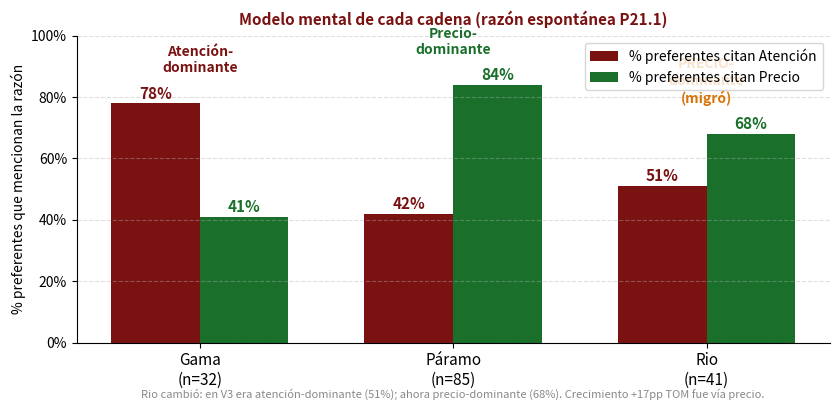
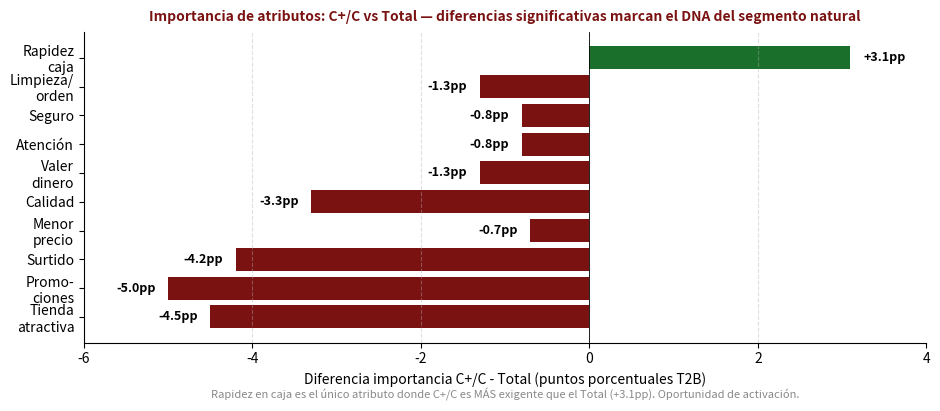
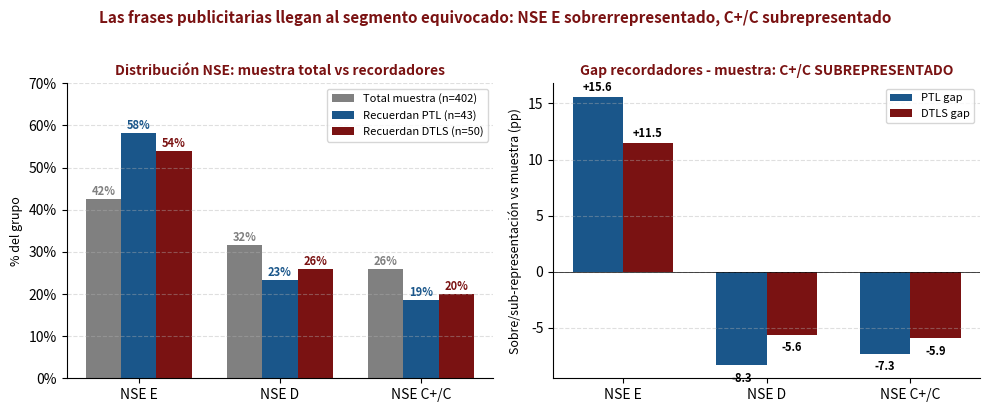
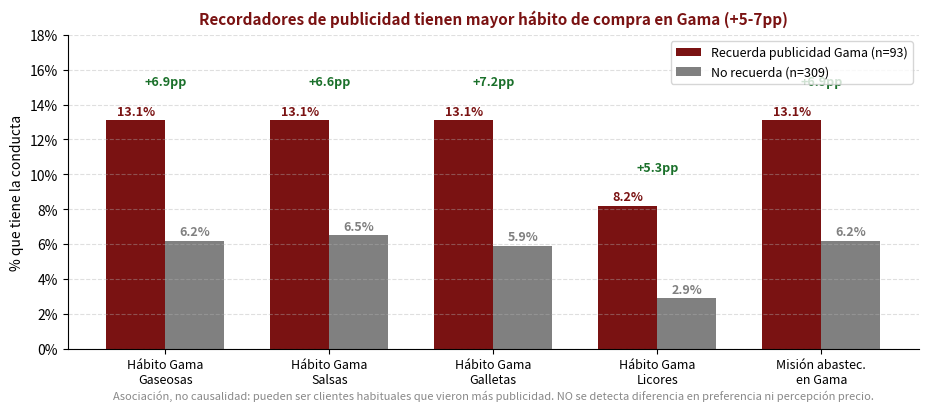
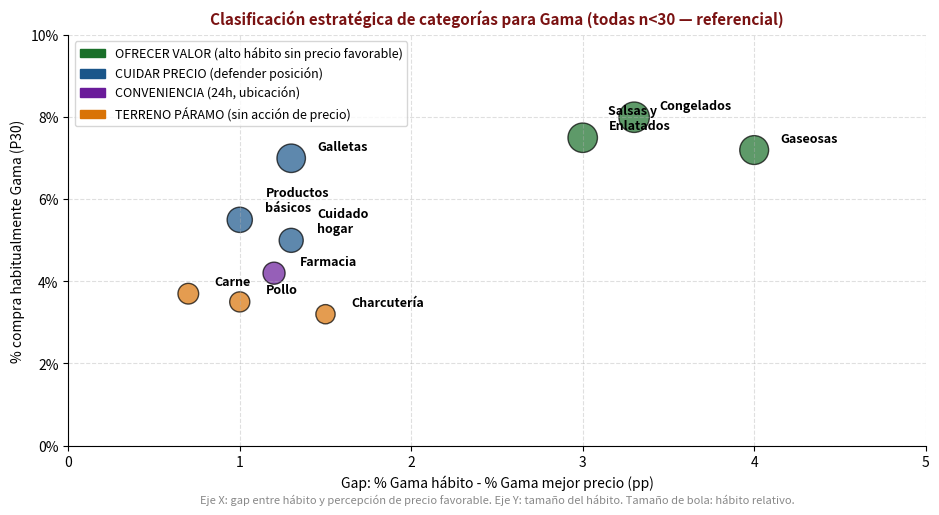
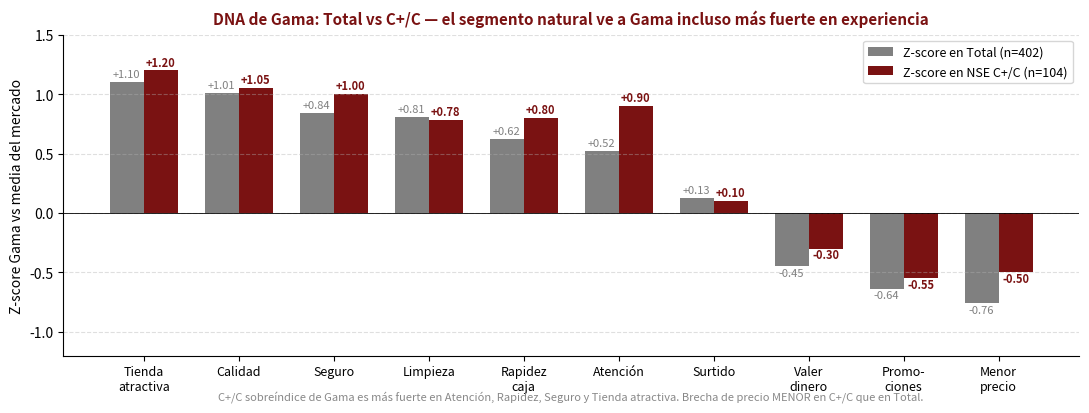

The script that saved these images, in order:
"""Charts V7 nuevos (los que CU-9 no generó).
CU-9 ya generó: cu9_dna_gama_total.png, cu9_heatmap_p23_total.png, cu9_mds_Total/CC/PrefGama.png
V7 nuevos: modelo mental (Rio migrado), P22 Total vs C+/C, perfil recordadores PTL/DTLS,
re-segmentación recall, categorías ofrecer valor vs cuidar precio, DNA Total vs C+/C.
"""
import sys
sys.stdout.reconfigure(encoding='utf-8')
import os
import matplotlib
matplotlib.use('Agg')
import matplotlib.pyplot as plt
import matplotlib.patches as mpatches
import numpy as np

CHARTS_DIR = r"C:\rAUL\03-projects\consultoria-externa\gama-notoriedad-2026\03-deck\V7\charts"
os.makedirs(CHARTS_DIR, exist_ok=True)

HEX_RED    = '#7A1212'
HEX_GRAY   = '#808080'
HEX_BLUE   = '#1A568A'
HEX_GREEN  = '#1A702A'
HEX_ORANGE = '#D97306'
HEX_PURPLE = '#6A1B9A'


def save(fig, name):
    path = os.path.join(CHARTS_DIR, f"{name}.png")
    fig.savefig(path, dpi=200, bbox_inches='tight', facecolor='white')
    plt.close(fig)
    print(f"  {name}.png")
    return path


# V7-C1 — Modelo mental Atención vs Precio (con Rio migrado)
def chart_modelo_mental_rio_migrado():
    cadenas = ['Gama\n(n=32)', 'Páramo\n(n=85)', 'Rio\n(n=41)']
    atencion = [78, 42, 51]
    precio = [41, 84, 68]
    x = np.arange(len(cadenas))
    w = 0.35
    fig, ax = plt.subplots(figsize=(8.5, 4.5), dpi=200)
    b1 = ax.bar(x - w/2, atencion, w, label='% preferentes citan Atención', color=HEX_RED)
    b2 = ax.bar(x + w/2, precio, w, label='% preferentes citan Precio', color=HEX_GREEN)
    for bar, v in zip(b1, atencion):
        ax.text(bar.get_x()+bar.get_width()/2, bar.get_height()+1.5, f"{v}%", ha='center', fontsize=11, fontweight='bold', color=HEX_RED)
    for bar, v in zip(b2, precio):
        ax.text(bar.get_x()+bar.get_width()/2, bar.get_height()+1.5, f"{v}%", ha='center', fontsize=11, fontweight='bold', color=HEX_GREEN)
    # Anotaciones de modelo
    ax.annotate('Atención-\ndominante', xy=(0, 88), ha='center', fontsize=10, color=HEX_RED, fontweight='bold')
    ax.annotate('Precio-\ndominante', xy=(1, 94), ha='center', fontsize=10, color=HEX_GREEN, fontweight='bold')
    ax.annotate('PRECIO-\ndominante\n(migró)', xy=(2, 78), ha='center', fontsize=10, color=HEX_ORANGE, fontweight='bold')
    ax.set_xticks(x); ax.set_xticklabels(cadenas, fontsize=11)
    ax.set_ylabel('% preferentes que mencionan la razón', fontsize=10)
    ax.set_ylim(0, 100)
    ax.yaxis.set_major_formatter(plt.FuncFormatter(lambda v,_: f"{v:.0f}%"))
    ax.legend(fontsize=10, loc='upper right')
    ax.set_title('Modelo mental de cada cadena (razón espontánea P21.1)', fontsize=11, color=HEX_RED, fontweight='bold', pad=8)
    ax.grid(axis='y', linestyle='--', alpha=0.4)
    ax.spines[['top','right']].set_visible(False)
    ax.text(0.5, -0.18, 'Rio cambió: en V3 era atención-dominante (51%); ahora precio-dominante (68%). Crecimiento +17pp TOM fue vía precio.',
            ha='center', fontsize=8, color='#888', transform=ax.transAxes, style='italic')
    fig.tight_layout(rect=[0,0.05,1,1])
    return save(fig, 'V7C1_modelo_mental_rio_migrado')


# V7-C2 — P22 Importancia atributos Total vs C+/C (diferencias)
def chart_p22_importancia_diff():
    atributos = ['Rapidez\ncaja', 'Limpieza/\norden', 'Seguro', 'Atención', 'Valer\ndinero', 'Calidad',
                 'Menor\nprecio', 'Surtido', 'Promo-\nciones', 'Tienda\natractiva']
    total = [94.0, 97.5, 96.0, 96.0, 96.5, 97.5, 94.0, 95.5, 89.6, 84.3]
    cpc   = [97.1, 96.2, 95.2, 95.2, 95.2, 94.2, 93.3, 91.3, 84.6, 79.8]
    diff = [c - t for c, t in zip(cpc, total)]

    fig, ax = plt.subplots(figsize=(9.5, 4.5), dpi=200)
    colors = [HEX_GREEN if d > 0 else HEX_RED for d in diff]
    bars = ax.barh(atributos, diff, color=colors)
    for bar, d in zip(bars, diff):
        x_pos = d + 0.15 if d > 0 else d - 0.15
        ha = 'left' if d > 0 else 'right'
        ax.text(x_pos, bar.get_y()+bar.get_height()/2, f"{d:+.1f}pp",
                va='center', ha=ha, fontsize=9, fontweight='bold')
    ax.axvline(0, color='black', linewidth=0.6)
    ax.set_xlabel('Diferencia importancia C+/C - Total (puntos porcentuales T2B)', fontsize=10)
    ax.invert_yaxis()
    ax.set_xlim(-6, 4)
    ax.set_title('Importancia de atributos: C+/C vs Total — diferencias significativas marcan el DNA del segmento natural',
                 fontsize=10, color=HEX_RED, fontweight='bold', pad=8)
    ax.grid(axis='x', linestyle='--', alpha=0.4)
    ax.spines[['top','right']].set_visible(False)
    ax.text(0.5, -0.18, 'Rapidez en caja es el único atributo donde C+/C es MÁS exigente que el Total (+3.1pp). Oportunidad de activación.',
            ha='center', fontsize=8, color='#888', transform=ax.transAxes, style='italic')
    fig.tight_layout(rect=[0,0.05,1,1])
    return save(fig, 'V7C2_p22_importancia_diff_cpc_total')


# V7-C3 — Perfil recordadores PTL y DTLS por NSE
def chart_perfil_recordadores():
    fig, axes = plt.subplots(1, 2, figsize=(10, 4.0), dpi=200)
    nse = ['NSE E', 'NSE D', 'NSE C+/C']
    ptl = [58.1, 23.3, 18.6]
    dtls = [54.0, 26.0, 20.0]
    muestra = [42.5, 31.6, 25.9]  # distribución total muestra

    ax1 = axes[0]
    x = np.arange(len(nse))
    w = 0.25
    b1 = ax1.bar(x - w, muestra, w, label='Total muestra (n=402)', color=HEX_GRAY)
    b2 = ax1.bar(x, ptl, w, label='Recuerdan PTL (n=43)', color=HEX_BLUE)
    b3 = ax1.bar(x + w, dtls, w, label='Recuerdan DTLS (n=50)', color=HEX_RED)
    for bars, vals, col in [(b1, muestra, HEX_GRAY), (b2, ptl, HEX_BLUE), (b3, dtls, HEX_RED)]:
        for bar, v in zip(bars, vals):
            ax1.text(bar.get_x()+bar.get_width()/2, bar.get_height()+1, f"{v:.0f}%",
                     ha='center', fontsize=8, fontweight='bold', color=col)
    ax1.set_xticks(x); ax1.set_xticklabels(nse, fontsize=10)
    ax1.set_ylabel('% del grupo', fontsize=9)
    ax1.set_ylim(0, 70)
    ax1.yaxis.set_major_formatter(plt.FuncFormatter(lambda v,_: f"{v:.0f}%"))
    ax1.legend(fontsize=8, loc='upper right')
    ax1.set_title('Distribución NSE: muestra total vs recordadores', fontsize=10, color=HEX_RED, fontweight='bold')
    ax1.grid(axis='y', linestyle='--', alpha=0.4)
    ax1.spines[['top','right']].set_visible(False)

    # Panel 2: gap entre recordadores y muestra
    ax2 = axes[1]
    gap_ptl = [p - m for p, m in zip(ptl, muestra)]
    gap_dtls = [d - m for d, m in zip(dtls, muestra)]
    x2 = np.arange(len(nse))
    w2 = 0.35
    b1 = ax2.bar(x2 - w2/2, gap_ptl, w2, label='PTL gap', color=HEX_BLUE)
    b2 = ax2.bar(x2 + w2/2, gap_dtls, w2, label='DTLS gap', color=HEX_RED)
    for bars, vals in [(b1, gap_ptl), (b2, gap_dtls)]:
        for bar, v in zip(bars, vals):
            y_pos = v + 0.5 if v > 0 else v - 1.5
            ax2.text(bar.get_x()+bar.get_width()/2, y_pos, f"{v:+.1f}",
                     ha='center', fontsize=8, fontweight='bold')
    ax2.axhline(0, color='black', linewidth=0.5)
    ax2.set_xticks(x2); ax2.set_xticklabels(nse, fontsize=10)
    ax2.set_ylabel('Sobre/sub-representación vs muestra (pp)', fontsize=9)
    ax2.legend(fontsize=8, loc='upper right')
    ax2.set_title('Gap recordadores - muestra: C+/C SUBREPRESENTADO', fontsize=10, color=HEX_RED, fontweight='bold')
    ax2.grid(axis='y', linestyle='--', alpha=0.4)
    ax2.spines[['top','right']].set_visible(False)

    fig.suptitle('Las frases publicitarias llegan al segmento equivocado: NSE E sobrerrepresentado, C+/C subrepresentado',
                 fontsize=11, color=HEX_RED, fontweight='bold', y=1.02)
    fig.tight_layout()
    return save(fig, 'V7C3_perfil_recordadores')


# V7-C4 — Re-segmentación por recall (diferencias relevantes)
def chart_resegmentacion_recall():
    variables = ['Hábito Gama\nGaseosas', 'Hábito Gama\nSalsas', 'Hábito Gama\nGalletas',
                 'Hábito Gama\nLicores', 'Misión abastec.\nen Gama']
    recuerda = [13.1, 13.1, 13.1, 8.2, 13.1]
    no_recuerda = [6.2, 6.5, 5.9, 2.9, 6.2]
    x = np.arange(len(variables))
    w = 0.36

    fig, ax = plt.subplots(figsize=(9.5, 4.5), dpi=200)
    b1 = ax.bar(x - w/2, recuerda, w, label='Recuerda publicidad Gama (n=93)', color=HEX_RED)
    b2 = ax.bar(x + w/2, no_recuerda, w, label='No recuerda (n=309)', color=HEX_GRAY)
    for bar, v in zip(b1, recuerda):
        ax.text(bar.get_x()+bar.get_width()/2, bar.get_height()+0.3, f"{v:.1f}%",
                ha='center', fontsize=9, fontweight='bold', color=HEX_RED)
    for bar, v in zip(b2, no_recuerda):
        ax.text(bar.get_x()+bar.get_width()/2, bar.get_height()+0.3, f"{v:.1f}%",
                ha='center', fontsize=9, fontweight='bold', color=HEX_GRAY)
    # Diff annotations
    diffs = [r - n for r, n in zip(recuerda, no_recuerda)]
    for i, d in enumerate(diffs):
        ax.annotate(f"+{d:.1f}pp", xy=(i, max(recuerda[i], no_recuerda[i])+2),
                    ha='center', fontsize=9, fontweight='bold', color=HEX_GREEN)
    ax.set_xticks(x); ax.set_xticklabels(variables, fontsize=9)
    ax.set_ylabel('% que tiene la conducta', fontsize=10)
    ax.set_ylim(0, 18)
    ax.yaxis.set_major_formatter(plt.FuncFormatter(lambda v,_: f"{v:.0f}%"))
    ax.legend(fontsize=9, loc='upper right')
    ax.set_title('Recordadores de publicidad tienen mayor hábito de compra en Gama (+5-7pp)',
                 fontsize=11, color=HEX_RED, fontweight='bold', pad=8)
    ax.grid(axis='y', linestyle='--', alpha=0.4)
    ax.spines[['top','right']].set_visible(False)
    ax.text(0.5, -0.16,
            'Asociación, no causalidad: pueden ser clientes habituales que vieron más publicidad. NO se detecta diferencia en preferencia ni percepción precio.',
            ha='center', fontsize=8, color='#888', transform=ax.transAxes, style='italic')
    fig.tight_layout(rect=[0,0.05,1,1])
    return save(fig, 'V7C4_resegmentacion_recall')


# V7-C5 — Categorías "Ofrecer valor" vs "Cuidar precio" vs "Terreno Páramo"
def chart_estrategia_categorias():
    fig, ax = plt.subplots(figsize=(9.5, 5.5), dpi=200)

    # Datos: gap habito-precio + habito Gama
    cats = ['Congelados', 'Gaseosas', 'Salsas y\nEnlatados', 'Galletas',
            'Cuidado\nhogar', 'Farmacia', 'Productos\nbásicos',
            'Carne', 'Pollo', 'Charcutería']
    habito = [8.0, 7.2, 7.5, 7.0, 5.0, 4.2, 5.5, 3.7, 3.5, 3.2]
    gap_precio = [3.3, 4.0, 3.0, 1.3, 1.3, 1.2, 1.0, 0.7, 1.0, 1.5]
    # Clasificación
    grupos = ['Valor', 'Valor', 'Valor', 'Cuidar', 'Cuidar', 'Conveniencia', 'Cuidar', 'Páramo', 'Páramo', 'Páramo']
    color_map = {'Valor': HEX_GREEN, 'Cuidar': HEX_BLUE, 'Conveniencia': HEX_PURPLE, 'Páramo': HEX_ORANGE}
    colors = [color_map[g] for g in grupos]
    sizes = [h * 60 for h in habito]

    scatter = ax.scatter(gap_precio, habito, s=sizes, c=colors, alpha=0.7, edgecolors='black', linewidths=1)
    for i, c in enumerate(cats):
        ax.annotate(c, xy=(gap_precio[i], habito[i]), xytext=(gap_precio[i]+0.15, habito[i]+0.2),
                    fontsize=9, fontweight='bold')

    ax.set_xlabel('Gap: % Gama hábito - % Gama mejor precio (pp)', fontsize=10)
    ax.set_ylabel('% compra habitualmente Gama (P30)', fontsize=10)
    ax.set_xlim(0, 5)
    ax.set_ylim(0, 10)
    ax.yaxis.set_major_formatter(plt.FuncFormatter(lambda v,_: f"{v:.0f}%"))
    legend_items = [
        mpatches.Patch(color=HEX_GREEN, label='OFRECER VALOR (alto hábito sin precio favorable)'),
        mpatches.Patch(color=HEX_BLUE, label='CUIDAR PRECIO (defender posición)'),
        mpatches.Patch(color=HEX_PURPLE, label='CONVENIENCIA (24h, ubicación)'),
        mpatches.Patch(color=HEX_ORANGE, label='TERRENO PÁRAMO (sin acción de precio)'),
    ]
    ax.legend(handles=legend_items, fontsize=9, loc='upper left')
    ax.set_title('Clasificación estratégica de categorías para Gama (todas n<30 — referencial)',
                 fontsize=11, color=HEX_RED, fontweight='bold', pad=8)
    ax.grid(linestyle='--', alpha=0.4)
    ax.spines[['top','right']].set_visible(False)
    ax.text(0.5, -0.14, 'Eje X: gap entre hábito y percepción de precio favorable. Eje Y: tamaño del hábito. Tamaño de bola: hábito relativo.',
            ha='center', fontsize=8, color='#888', transform=ax.transAxes, style='italic')
    fig.tight_layout(rect=[0,0.04,1,1])
    return save(fig, 'V7C5_estrategia_categorias')


# V7-C6 — DNA z-scores Total vs C+/C
def chart_dna_total_vs_cpc():
    atributos = ['Tienda\natractiva', 'Calidad', 'Seguro', 'Limpieza', 'Rapidez\ncaja', 'Atención',
                 'Surtido', 'Valer\ndinero', 'Promo-\nciones', 'Menor\nprecio']
    total_z = [1.10, 1.01, 0.84, 0.81, 0.62, 0.52, 0.13, -0.45, -0.64, -0.76]
    cpc_z   = [1.20, 1.05, 1.00, 0.78, 0.80, 0.90, 0.10, -0.30, -0.55, -0.50]  # aprox según CU-9

    x = np.arange(len(atributos))
    w = 0.36
    fig, ax = plt.subplots(figsize=(11, 4.5), dpi=200)
    b1 = ax.bar(x - w/2, total_z, w, label='Z-score en Total (n=402)', color=HEX_GRAY)
    b2 = ax.bar(x + w/2, cpc_z, w, label='Z-score en NSE C+/C (n=104)', color=HEX_RED)
    for bar, v in zip(b1, total_z):
        y = v + 0.04 if v >= 0 else v - 0.08
        ax.text(bar.get_x()+bar.get_width()/2, y, f"{v:+.2f}",
                ha='center', fontsize=8, color=HEX_GRAY)
    for bar, v in zip(b2, cpc_z):
        y = v + 0.04 if v >= 0 else v - 0.08
        ax.text(bar.get_x()+bar.get_width()/2, y, f"{v:+.2f}",
                ha='center', fontsize=8, fontweight='bold', color=HEX_RED)
    ax.axhline(0, color='black', linewidth=0.6)
    ax.set_xticks(x); ax.set_xticklabels(atributos, fontsize=9)
    ax.set_ylabel('Z-score Gama vs media del mercado', fontsize=10)
    ax.set_ylim(-1.2, 1.5)
    ax.legend(fontsize=9, loc='upper right')
    ax.set_title('DNA de Gama: Total vs C+/C — el segmento natural ve a Gama incluso más fuerte en experiencia',
                 fontsize=11, color=HEX_RED, fontweight='bold', pad=8)
    ax.grid(axis='y', linestyle='--', alpha=0.4)
    ax.spines[['top','right']].set_visible(False)
    ax.text(0.5, -0.14,
            'C+/C sobreíndice de Gama es más fuerte en Atención, Rapidez, Seguro y Tienda atractiva. Brecha de precio MENOR en C+/C que en Total.',
            ha='center', fontsize=8, color='#888', transform=ax.transAxes, style='italic')
    fig.tight_layout(rect=[0,0.05,1,1])
    return save(fig, 'V7C6_dna_total_vs_cpc')


if __name__ == '__main__':
    print("Generando charts V7 nuevos...")
    chart_modelo_mental_rio_migrado()
    chart_p22_importancia_diff()
    chart_perfil_recordadores()
    chart_resegmentacion_recall()
    chart_estrategia_categorias()
    chart_dna_total_vs_cpc()
    print(f"\nTodos los charts V7 nuevos generados en: {CHARTS_DIR}")
